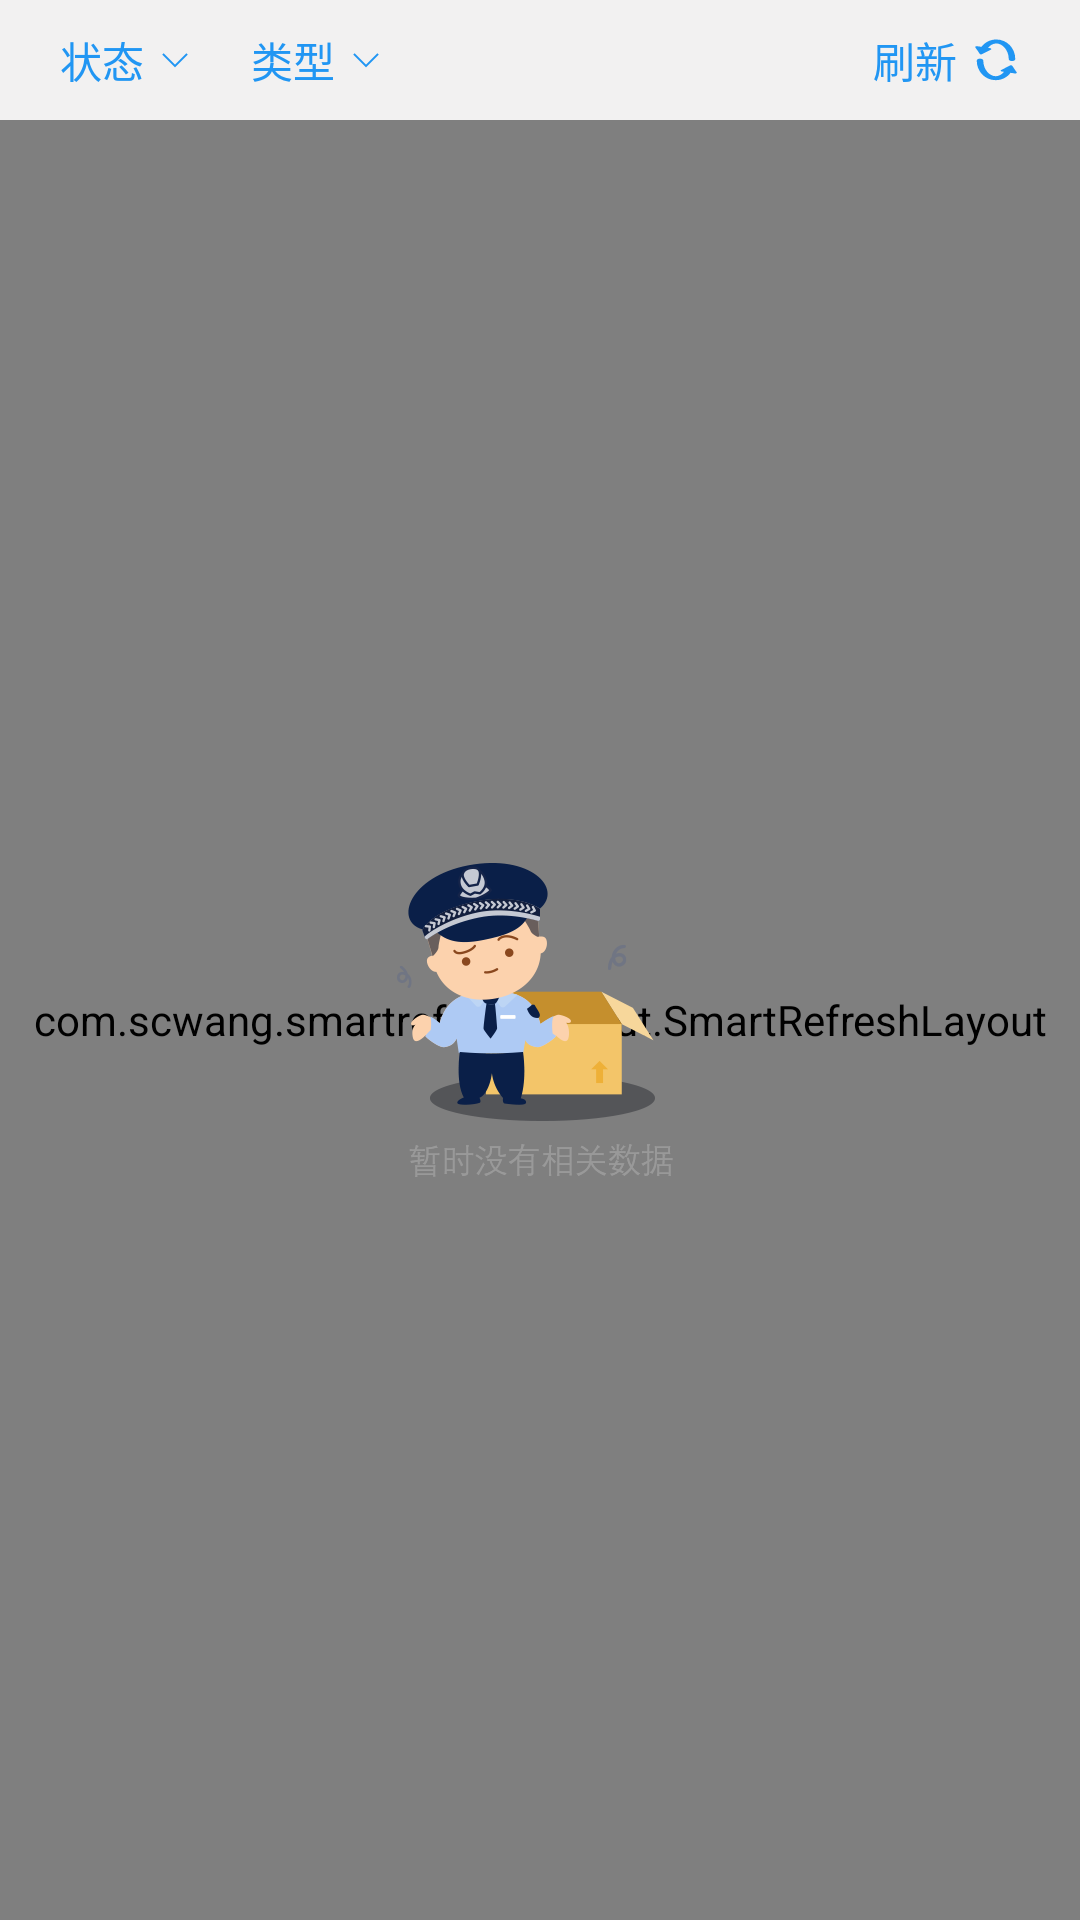

Android layout source for this screen:
<!-- AndroidManifest.xml: activity theme AppThemeBase -->
<!-- res/layout/activity_nvraisle_device.xml -->
<?xml version="1.0" encoding="utf-8"?>
<RelativeLayout xmlns:android="http://schemas.android.com/apk/res/android"
    xmlns:tools="http://schemas.android.com/tools"
    android:layout_width="match_parent"
    android:layout_height="match_parent"
    android:orientation="vertical"
    tools:context="com.example.gb28181_videoplatform.activity.NVRAisleDeviceActivity">

    <RelativeLayout
        android:id="@+id/title_layout"
        android:background="#F2F1F1"
        android:layout_width="match_parent"
        android:layout_height="@dimen/dimen_40dp">

        <TextView
            android:id="@+id/device_state"
            android:layout_width="wrap_content"
            android:layout_height="wrap_content"
            android:padding="@dimen/dimen_5dp"
            android:textColor="@color/activity_title"
            android:drawableEnd="@mipmap/arrow_down"
            android:layout_centerVertical="true"
            android:layout_marginStart="@dimen/dimen_15dp"
            android:drawablePadding="@dimen/dimen_5dp"
            android:text="@string/device_state_select"/>

        <TextView
            android:id="@+id/device_type"
            android:layout_width="wrap_content"
            android:layout_height="wrap_content"
            android:padding="@dimen/dimen_5dp"
            android:ellipsize="end"
            android:maxEms="5"
            android:layout_toEndOf="@id/device_state"
            android:singleLine="true"
            android:layout_centerVertical="true"
            android:textColor="@color/activity_title"
            android:drawableEnd="@mipmap/arrow_down"
            android:layout_marginStart="@dimen/dimen_10dp"
            android:drawablePadding="@dimen/dimen_5dp"
            android:text="@string/device_type_select"/>

        <TextView
            android:id="@+id/refresh_view"
            android:layout_alignParentEnd="true"
            android:padding="@dimen/dimen_5dp"
            android:layout_marginEnd="@dimen/dimen_15dp"
            android:drawableEnd="@mipmap/refresh"
            android:drawablePadding="@dimen/dimen_5dp"
            android:layout_centerVertical="true"
            android:textColor="@color/activity_title"
            android:layout_gravity="center_vertical"
            android:layout_width="wrap_content"
            android:background="?android:attr/selectableItemBackground"
            android:layout_height="wrap_content"
            android:text="@string/refresh"/>

    </RelativeLayout>

    <RelativeLayout
        android:layout_below="@id/title_layout"
        android:layout_width="match_parent"
        android:layout_height="match_parent">

        <com.scwang.smartrefresh.layout.SmartRefreshLayout
            android:id="@+id/refreshLayout"
            android:background="#DEDEDE"
            android:layout_width="match_parent"
            android:layout_height="match_parent">

            <com.scwang.smartrefresh.layout.header.ClassicsHeader
                android:layout_width="match_parent"
                android:layout_height="wrap_content"/>

            <android.support.v7.widget.RecyclerView
                android:id="@+id/device_list"
                android:layout_marginEnd="@dimen/dimen_10dp"
                android:layout_marginBottom="@dimen/dimen_10dp"
                android:overScrollMode="never"
                android:layout_width="match_parent"
                android:layout_height="match_parent">

            </android.support.v7.widget.RecyclerView>

            <com.scwang.smartrefresh.layout.footer.ClassicsFooter
                android:layout_width="match_parent"
                android:layout_height="wrap_content"/>

        </com.scwang.smartrefresh.layout.SmartRefreshLayout>

        <ImageView
            android:id="@+id/no_data"
            android:visibility="visible"
            android:layout_width="wrap_content"
            android:layout_height="wrap_content"
            android:layout_centerInParent="true"
            android:src="@mipmap/no_device"/>

        <include
            android:visibility="gone"
            layout="@layout/flow_layout_state" />

        <include
            android:visibility="gone"
            layout="@layout/flow_layout_type" />

    </RelativeLayout>

    <RelativeLayout
        android:id="@+id/refreshing_layout"
        android:clickable="true"
        android:visibility="gone"
        android:layout_width="match_parent"
        android:layout_height="match_parent">

        <View
            android:layout_width="match_parent"
            android:layout_height="match_parent"
            android:background="@color/black"
            android:alpha="0.4"/>

        <TextView
            android:layout_width="wrap_content"
            android:layout_height="wrap_content"
            android:layout_centerInParent="true"
            android:textColor="@color/black"
            android:text="刷新中，请稍等。。。"/>

    </RelativeLayout>

</RelativeLayout>
<!-- res/layout/flow_layout_state.xml (included above) -->
<?xml version="1.0" encoding="utf-8"?>
<RelativeLayout xmlns:android="http://schemas.android.com/apk/res/android"
    android:id="@+id/flow_state_layout"
    android:clickable="true"
    android:layout_width="match_parent"
    android:layout_height="wrap_content">

    <LinearLayout
        android:id="@+id/layout"
        android:background="@color/white"
        android:orientation="vertical"
        android:layout_width="match_parent"
        android:layout_height="wrap_content">

        <com.example.gb28181_videoplatform.widget.flow.FlowTagLayout
            android:id="@+id/state_flow_view"
            android:layout_width="wrap_content"
            android:layout_height="wrap_content" />

        <View
            android:layout_marginTop="14dp"
            android:layout_width="match_parent"
            android:layout_height="0.5dp"
            android:background="#d8d8d8" />

        <LinearLayout
            android:layout_width="match_parent"
            android:layout_height="36dp"
            android:orientation="horizontal">

            <TextView
                android:id="@+id/tv_state_reset"
                android:layout_width="0dp"
                android:layout_height="match_parent"
                android:layout_weight="1"
                android:background="@color/white"
                android:gravity="center"
                android:padding="5dp"
                android:text="重置"
                android:textColor="#333333"
                android:textSize="13sp" />

            <TextView
                android:id="@+id/tv_state_confirm"
                android:layout_width="0dp"
                android:layout_height="match_parent"
                android:layout_weight="1"
                android:background="#3e9fed"
                android:gravity="center"
                android:padding="5dp"
                android:text="确定"
                android:textColor="#fefefe"
                android:textSize="13sp" />

        </LinearLayout>

        <View
            android:layout_width="match_parent"
            android:layout_height="0.5dp"
            android:background="#d8d8d8" />

    </LinearLayout>

    <View
        android:id="@+id/close_state_view"
        android:layout_below="@id/layout"
        android:layout_width="match_parent"
        android:layout_height="match_parent"
        android:alpha="0.5" />

</RelativeLayout>
<!-- res/layout/flow_layout_type.xml (included above) -->
<?xml version="1.0" encoding="utf-8"?>
<RelativeLayout xmlns:android="http://schemas.android.com/apk/res/android"
    android:id="@+id/flow_type_layout"
    android:clickable="true"
    android:layout_width="match_parent"
    android:layout_height="match_parent">

    <LinearLayout
        android:id="@+id/layout"
        android:background="@color/white"
        android:layout_width="match_parent"
        android:layout_height="wrap_content"
        android:orientation="vertical">

        <LinearLayout
            android:id="@+id/ipc_layout"
            android:layout_width="match_parent"
            android:layout_height="wrap_content"
            android:orientation="horizontal">

            <TextView
                android:layout_width="wrap_content"
                android:layout_height="wrap_content"
                android:layout_marginStart="@dimen/dimen_10dp"
                android:layout_marginTop="14dp"
                android:textColor="@color/black"
                android:text="IPC摄像头：" />

            <com.example.gb28181_videoplatform.widget.flow.FlowTagLayout
                android:id="@+id/ipc_flow_view"
                android:layout_width="wrap_content"
                android:layout_height="wrap_content" />

        </LinearLayout>

        <LinearLayout
            android:id="@+id/smart_layout"
            android:visibility="gone"
            android:layout_width="match_parent"
            android:layout_height="wrap_content"
            android:orientation="horizontal">

            <TextView
                android:layout_width="wrap_content"
                android:layout_height="wrap_content"
                android:layout_marginStart="@dimen/dimen_10dp"
                android:layout_marginEnd="7dp"
                android:layout_marginTop="14dp"
                android:textColor="@color/black"
                android:text="智能设备：" />

            <com.example.gb28181_videoplatform.widget.flow.FlowTagLayout
                android:id="@+id/smart_flow_view"
                android:layout_width="wrap_content"
                android:layout_height="wrap_content" />

        </LinearLayout>

        <LinearLayout
            android:id="@+id/nvr_layout"
            android:visibility="gone"
            android:layout_width="match_parent"
            android:layout_height="wrap_content"
            android:orientation="horizontal">

            <TextView
                android:layout_width="wrap_content"
                android:layout_height="wrap_content"
                android:layout_marginStart="@dimen/dimen_10dp"
                android:layout_marginEnd="7dp"
                android:layout_marginTop="14dp"
                android:textColor="@color/black"
                android:text="NVR设备：" />

            <com.example.gb28181_videoplatform.widget.flow.FlowTagLayout
                android:id="@+id/nvr_flow_view"
                android:layout_width="wrap_content"
                android:layout_height="wrap_content" />

        </LinearLayout>

        <View
            android:layout_marginTop="14dp"
            android:layout_width="match_parent"
            android:layout_height="0.5dp"
            android:background="#d8d8d8" />

        <LinearLayout
            android:layout_width="match_parent"
            android:layout_height="36dp"
            android:orientation="horizontal">

            <TextView
                android:id="@+id/tv_type_reset"
                android:layout_width="0dp"
                android:layout_height="match_parent"
                android:layout_weight="1"
                android:background="@color/white"
                android:gravity="center"
                android:padding="5dp"
                android:text="重置"
                android:textColor="#333333"
                android:textSize="13sp" />

            <TextView
                android:id="@+id/tv_type_confirm"
                android:layout_width="0dp"
                android:layout_height="match_parent"
                android:layout_weight="1"
                android:background="#3e9fed"
                android:gravity="center"
                android:padding="5dp"
                android:text="确定"
                android:textColor="#fefefe"
                android:textSize="13sp" />
        </LinearLayout>

        <View
            android:layout_width="match_parent"
            android:layout_height="0.5dp"
            android:background="#d8d8d8" />

    </LinearLayout>

    <View
        android:id="@+id/close_type_view"
        android:layout_below="@id/layout"
        android:layout_width="match_parent"
        android:layout_height="match_parent"
        android:alpha="0.5" />

</RelativeLayout>
<!-- resources referenced by this layout -->
<resources>
  <color name="activity_title">#2196F3</color>
  <color name="black">#000000</color>
  <color name="white">#ffffff</color>
  <dimen name="dimen_10dp">10dp</dimen>
  <dimen name="dimen_15dp">15dp</dimen>
  <dimen name="dimen_40dp">40dp</dimen>
  <dimen name="dimen_5dp">5dp</dimen>
  <!-- mipmap arrow_down: png bitmap (mipmap-xxhdpi, 319 bytes) -->
  <!-- mipmap no_device: png bitmap (mipmap-xxhdpi, 24496 bytes) -->
  <!-- mipmap refresh: png bitmap (mipmap-xxhdpi, 1159 bytes) -->
  <string name="device_state_select">状态</string>
  <string name="device_type_select">类型</string>
  <string name="refresh">刷新</string>
  <style name="AppThemeBase" parent="Theme.AppCompat.Light.NoActionBar">
          <item name="colorPrimary">@color/colorPrimary</item>
          <item name="colorPrimaryDark">@color/gray</item>
          <item name="colorAccent">@color/colorAccent</item>
          <item name="android:divider">@drawable/ic_list_divider</item>
          <item name="android:dividerHeight">@dimen/division_line</item>
          <item name="android:listDivider">@drawable/ic_list_divider</item>
          <item name="android:homeAsUpIndicator">@drawable/ic_arrow_back_white_24dp</item>
          <item name="actionMenuTextColor">@color/white</item>
      </style>
  <color name="colorPrimary">#3F51B5</color>
  <color name="gray">#BFBFBF</color>
  <color name="colorAccent">#008577</color>
  <dimen name="division_line">0.5dp</dimen>
</resources>
